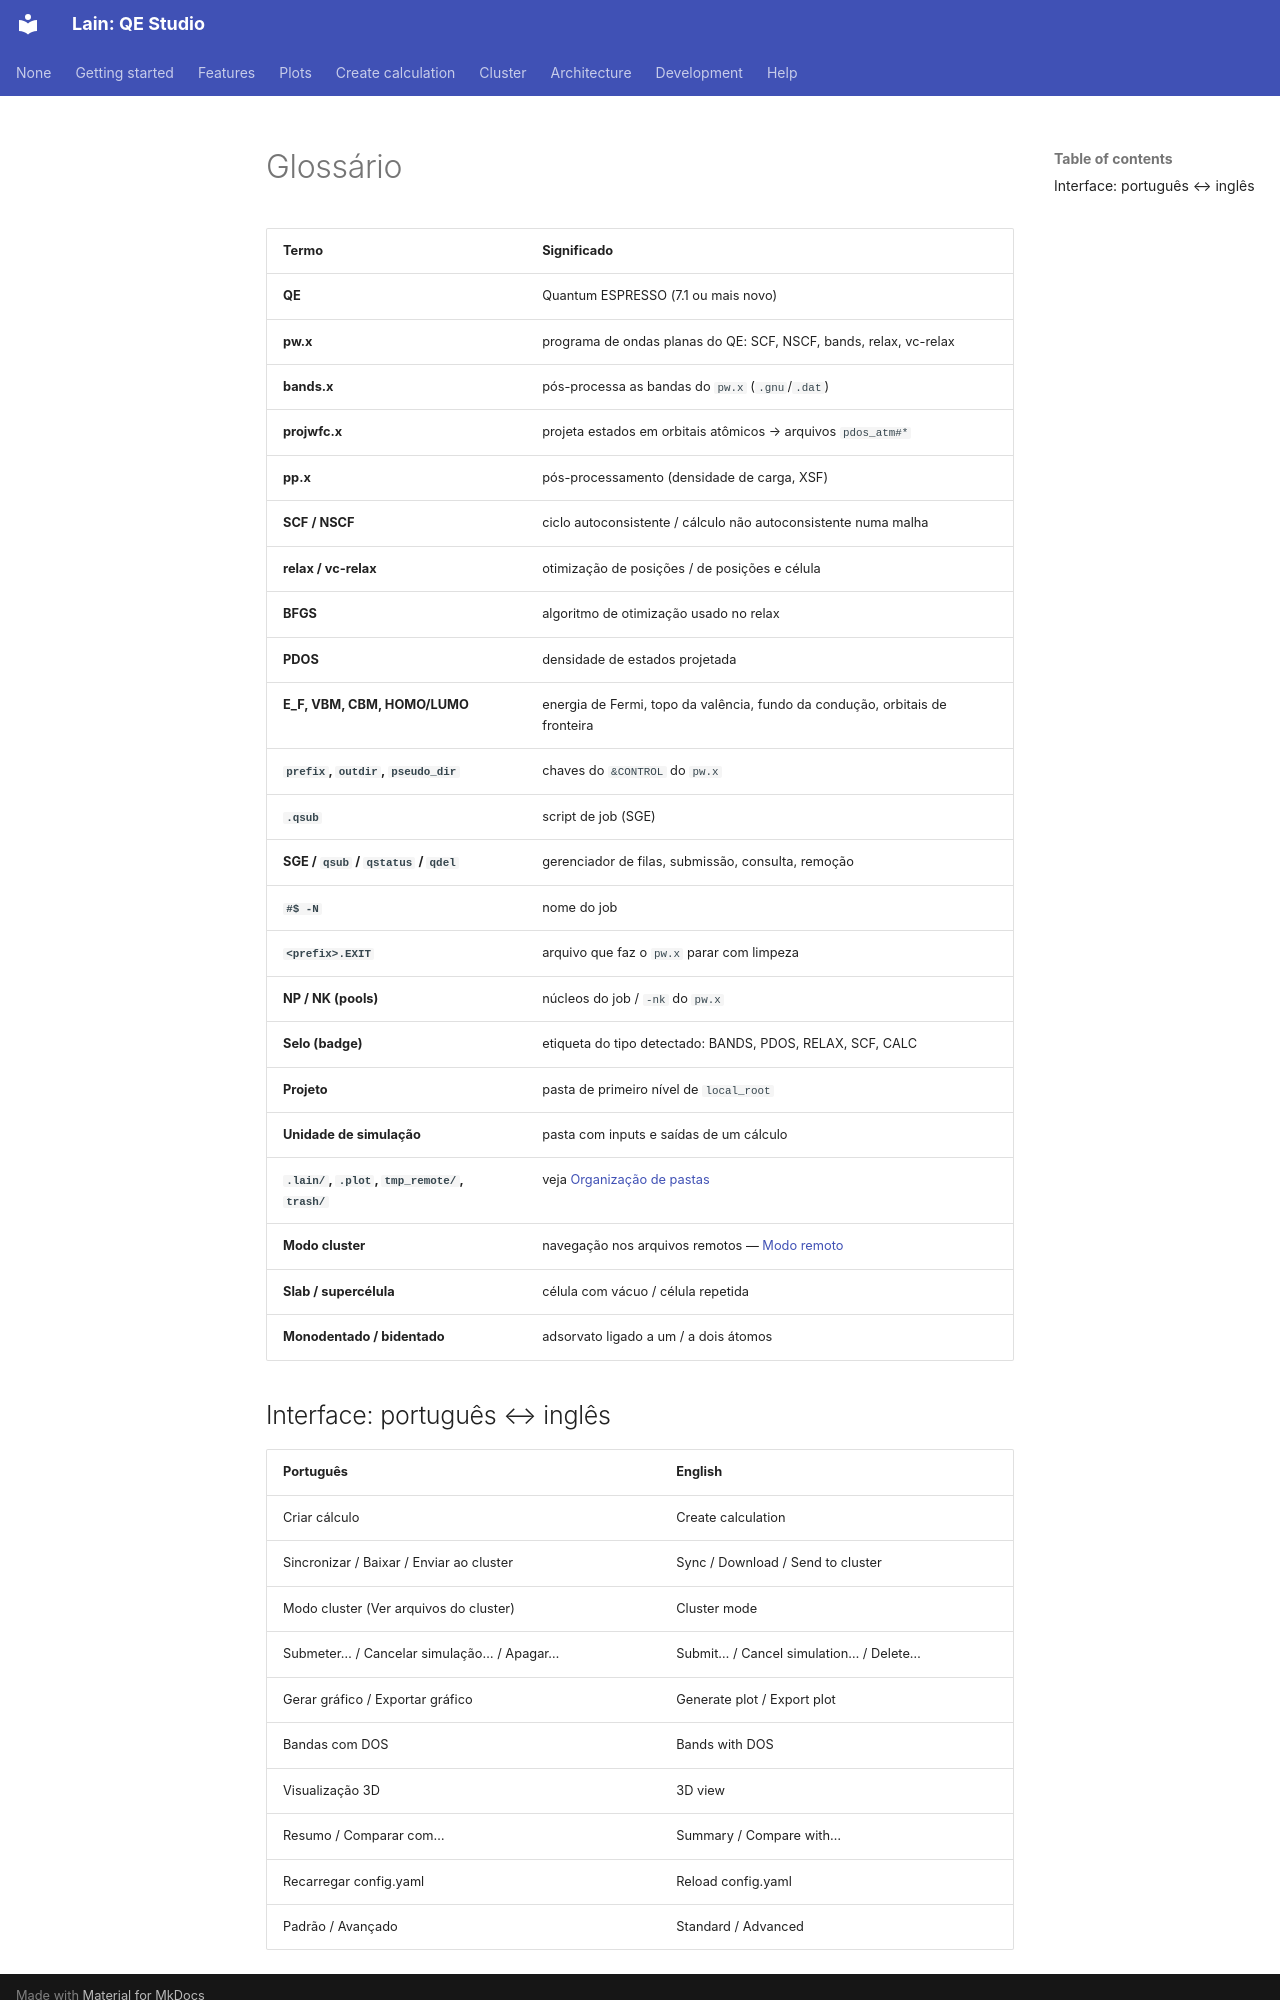

repository: Mariano17omega/Lain · page: pt/glossary/index.html · generator: mkdocs

# Glossário

| Termo | Significado |
|---|---|
| **QE** | Quantum ESPRESSO (7.1 ou mais novo) |
| **pw.x** | programa de ondas planas do QE: SCF, NSCF, bands, relax, vc-relax |
| **bands.x** | pós-processa as bandas do `pw.x` (`.gnu`/`.dat`) |
| **projwfc.x** | projeta estados em orbitais atômicos → arquivos `pdos_atm#*` |
| **pp.x** | pós-processamento (densidade de carga, XSF) |
| **SCF / NSCF** | ciclo autoconsistente / cálculo não autoconsistente numa malha |
| **relax / vc-relax** | otimização de posições / de posições e célula |
| **BFGS** | algoritmo de otimização usado no relax |
| **PDOS** | densidade de estados projetada |
| **E_F, VBM, CBM, HOMO/LUMO** | energia de Fermi, topo da valência, fundo da condução, orbitais de fronteira |
| **`prefix`, `outdir`, `pseudo_dir`** | chaves do `&CONTROL` do `pw.x` |
| **`.qsub`** | script de job (SGE) |
| **SGE / `qsub` / `qstatus` / `qdel`** | gerenciador de filas, submissão, consulta, remoção |
| **`#$ -N`** | nome do job |
| **`<prefix>.EXIT`** | arquivo que faz o `pw.x` parar com limpeza |
| **NP / NK (pools)** | núcleos do job / `-nk` do `pw.x` |
| **Selo (badge)** | etiqueta do tipo detectado: BANDS, PDOS, RELAX, SCF, CALC |
| **Projeto** | pasta de primeiro nível de `local_root` |
| **Unidade de simulação** | pasta com inputs e saídas de um cálculo |
| **`.lain/`, `.plot`, `tmp_remote/`, `trash/`** | veja [Organização de pastas](folders.md) |
| **Modo cluster** | navegação nos arquivos remotos — [Modo remoto](remote-mode.md) |
| **Slab / supercélula** | célula com vácuo / célula repetida |
| **Monodentado / bidentado** | adsorvato ligado a um / a dois átomos |
